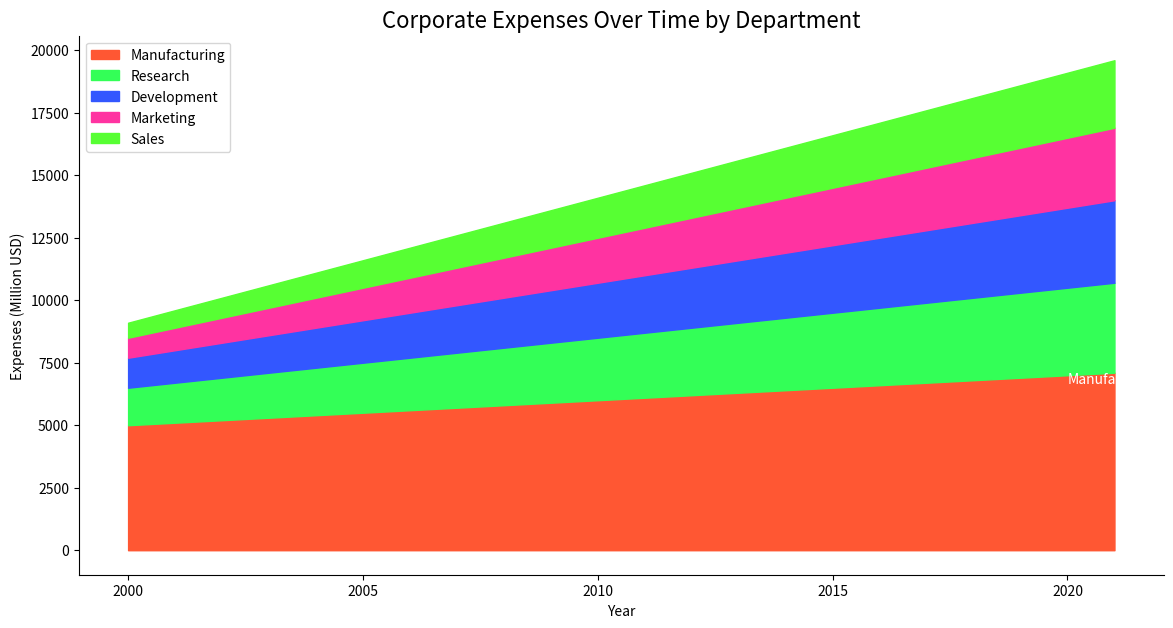

Recreate this plot in Python.

import matplotlib.pyplot as plt
import pandas as pd
import seaborn as sns

# Data
data = {
    'Year': [i for i in range(2000, 2022)],
    'Manufacturing': [5000 + 100 * i for i in range(22)],
    'Research': [1500 + 100 * i for i in range(22)],
    'Development': [1200 + 100 * i for i in range(22)],
    'Marketing': [800 + 100 * i for i in range(22)],
    'Sales': [600 + 100 * i for i in range(22)],
}
df = pd.DataFrame(data)

# Melting the data to long format
df_melted = df.melt('Year', var_name='Sector', value_name='Expenses')

# Pivot for cumulative sum to stack the sectors on top of each other
df_melted['Cumulative'] = df_melted.groupby('Year')['Expenses'].cumsum()

# Plot
plt.figure(figsize=(14, 7))
colors = ["#FF5733", "#33FF57", "#3357FF", "#FF33A1", "#57FF33"]

# Loop to create the stacked area plot
for i, sector in enumerate(df_melted['Sector'].unique()):
    if i == 0:
        plt.fill_between(df['Year'], 0, df_melted[df_melted['Sector'] == sector]['Cumulative'], color=colors[i], label=sector)
    else:
        plt.fill_between(df['Year'], 
                         df_melted[df_melted['Sector'] == df_melted['Sector'].unique()[i-1]]['Cumulative'], 
                         df_melted[df_melted['Sector'] == sector]['Cumulative'], 
                         color=colors[i], label=sector)

# Annotating the last value of Manufacturing for example
last_year_data = df_melted[df_melted['Year'] == df['Year'].max()]
manufacturing_last_value = last_year_data[last_year_data['Sector'] == 'Manufacturing']['Cumulative'].values[0]
plt.text(df['Year'].max(), manufacturing_last_value - 250, "Manufacturing", verticalalignment='center', horizontalalignment='center', color="white", fontsize=10)

# Customizing the plot
plt.title("Corporate Expenses Over Time by Department", fontsize=16)
plt.xlabel("Year")
plt.ylabel("Expenses (Million USD)")
plt.legend(loc='upper left')
sns.despine()
plt.show()
